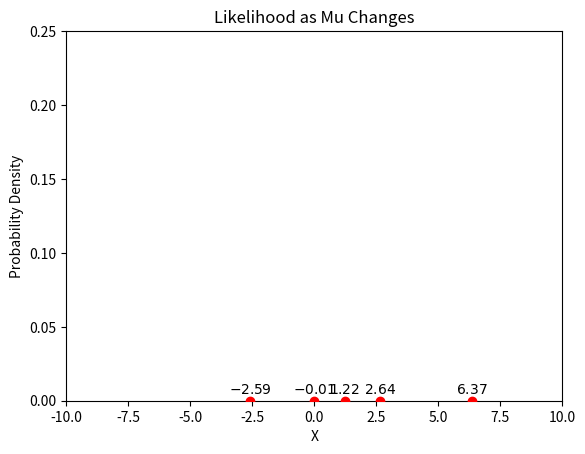
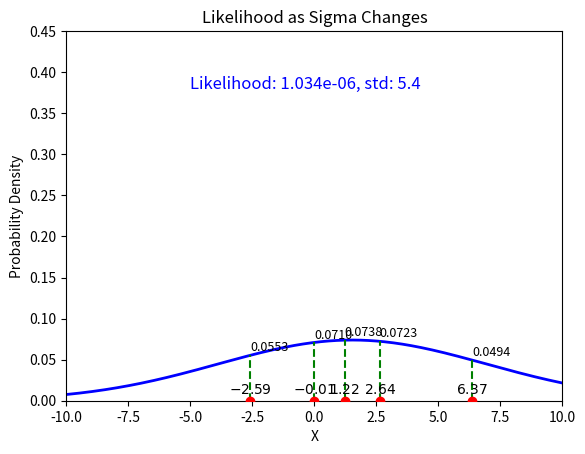

The matplotlib source for these figures, in order:
import matplotlib.pyplot as plt
import numpy as np
from matplotlib.animation import FuncAnimation
from scipy.stats import norm

# Set the seed for reproducibility
np.random.seed(61)

# Generate 5 random data points from a Gaussian with mean 0 and std 6.0
data = np.random.normal(0, 6.0, 5)

print(f"mean is {np.mean(data)}")


# Define the Gaussian curve function
def gaussian_curve(x, mu, sigma):
    return norm.pdf(x, mu, sigma)


# Define the likelihood function
def likelihood(mu, sigma, data):
    return np.prod(norm.pdf(data, mu, sigma))


# Set up the plot
fig, ax = plt.subplots()
ax.set_xlim(-10, 10)
ax.set_ylim(0, 0.25)
ax.set_xlabel("X")
ax.set_ylabel("Probability Density")
ax.set_title("Likelihood as Mu Changes")

# Plot the data points
ax.scatter(data, np.zeros_like(data), color="red", zorder=5)
for i, y in enumerate(data):
    ax.annotate(
        f"${y:.2f}$", (y, 0), textcoords="offset points", xytext=(0, 5), ha="center"
    )

# Line for the Gaussian curve
x = np.linspace(-10, 10, 500)
(gaussian_line,) = ax.plot([], [], "b-", lw=2)

# Vertical lines from data points to the Gaussian curve
vlines = [ax.plot([], [], "g--")[0] for _ in data]

# Text to show the likelihood values and total likelihood
likelihood_texts = [ax.text(0, 0, "", fontsize=9, color="black") for _ in data]
total_likelihood_text = ax.text(-5, 0.22, "", fontsize=12, color="blue")


# Initialization function
def init():
    gaussian_line.set_data([], [])
    for vline in vlines:
        vline.set_data([], [])
    for text in likelihood_texts:
        text.set_text("")
    total_likelihood_text.set_text("")
    return [gaussian_line] + vlines + likelihood_texts + [total_likelihood_text]


# Update function
def update(frame):
    mu = -3 + frame * 0.2  # Changing mu from -3 to 3
    sigma = 2.0  # Fixed standard deviation

    # Plot the Gaussian curve
    y_vals = gaussian_curve(x, mu, sigma)
    gaussian_line.set_data(x, y_vals)

    # Plot the vertical lines and annotate likelihood values
    total_likelihood = 1
    for i, (y, vline, text) in enumerate(zip(data, vlines, likelihood_texts)):
        # Gaussian curve height at the data points
        y_gaussian = gaussian_curve(y, mu, sigma)

        # Update vertical lines
        vline.set_data([y, y], [0, y_gaussian])

        # Annotate likelihood values
        text.set_text(f"{y_gaussian:.4f}")
        text.set_position((y, y_gaussian + 0.005))

        # Update total likelihood
        total_likelihood *= y_gaussian

    # Update total likelihood annotation
    total_likelihood_text.set_text(f"Likelihood: {total_likelihood:.3e}, mean: {mu:.2}")

    return [gaussian_line] + vlines + likelihood_texts + [total_likelihood_text]


# Create the animation
# Create the animation object as before
ani = FuncAnimation(
    fig, update, frames=int((3 - (-3)) / 0.2), init_func=init, blit=True, interval=200
)

# Save the animation as a GIF file
# ani.save("likelihood_animation.gif", writer="pillow", fps=5)


# Show the animation
plt.show()


# Set up the plot
fig, ax = plt.subplots()
ax.set_xlim(-10, 10)
ax.set_ylim(0, 0.45)
ax.set_xlabel("X")
ax.set_ylabel("Probability Density")
ax.set_title("Likelihood as Sigma Changes")

# Plot the data points
ax.scatter(data, np.zeros_like(data), color="red", zorder=5)
for i, y in enumerate(data):
    ax.annotate(
        f"${y:.2f}$", (y, 0), textcoords="offset points", xytext=(0, 5), ha="center"
    )

# Line for the Gaussian curve
x = np.linspace(-10, 10, 500)
(gaussian_line,) = ax.plot([], [], "b-", lw=2)

# Vertical lines from data points to the Gaussian curve
vlines = [ax.plot([], [], "g--")[0] for _ in data]

# Text to show the likelihood values and total likelihood
likelihood_texts = [ax.text(0, 0, "", fontsize=9, color="black") for _ in data]
total_likelihood_text = ax.text(-5, 0.38, "", fontsize=12, color="blue")


# Initialization function
def init2():
    gaussian_line.set_data([], [])
    for vline in vlines:
        vline.set_data([], [])
    for text in likelihood_texts:
        text.set_text("")
    total_likelihood_text.set_text("")
    return [gaussian_line] + vlines + likelihood_texts + [total_likelihood_text]


# Update function
def update2(frame):
    mu = 1.5253  # Fixed mean
    sigma = 1 + frame * 0.1  # Changing sigma from 1 to 10

    # Plot the Gaussian curve
    y_vals = gaussian_curve(x, mu, sigma)
    gaussian_line.set_data(x, y_vals)

    # Plot the vertical lines and annotate likelihood values
    total_likelihood = 1
    for i, (y, vline, text) in enumerate(zip(data, vlines, likelihood_texts)):
        # Gaussian curve height at the data points
        y_gaussian = gaussian_curve(y, mu, sigma)

        # Update vertical lines
        vline.set_data([y, y], [0, y_gaussian])

        # Annotate likelihood values
        text.set_text(f"{y_gaussian:.4f}")
        text.set_position((y, y_gaussian + 0.005))

        # Update total likelihood
        total_likelihood *= y_gaussian

    # Update total likelihood annotation
    total_likelihood_text.set_text(
        f"Likelihood: {total_likelihood:.3e}, std: {sigma:.2}"
    )

    return [gaussian_line] + vlines + likelihood_texts + [total_likelihood_text]


# Create the animation
ani = FuncAnimation(
    fig, update2, frames=int((10 - 1) / 0.2), init_func=init2, blit=True, interval=200
)

# Save the animation as a GIF file
ani.save("likelihood_animation_fixed_mu.gif", writer="pillow", fps=5)

# Save the animation as an AVI file
# ani.save("likelihood_animation_fixed_mu.avi", writer="ffmpeg", fps=10)

# Show the animation
plt.show()
